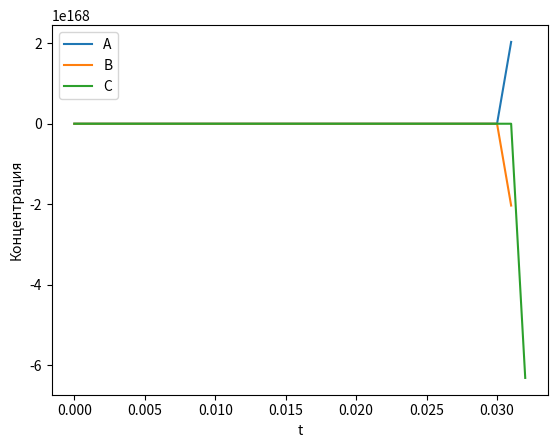

Generate this figure with matplotlib:
import numpy as np
import matplotlib.pyplot as plt

# Константы
k1 = 0.04
k2 = 3107
k3 = 104

# Начальные условия
y1_0 = 1
y2_0 = 0
y3_0 = 0

# Функция системы ОДУ
def f(t, y):
  y1, y2, y3 = y
  return np.array([-k1 * y1 + k3 * y2 * y3,
                   k1 * y1 - k3 * y2 * y3 - k2 * y2,
                   k2 * y2])

# Параметры интегрирования
t_start = 0
t_end = 0.3
dt = 0.001

# Коэффициенты метода Рунге-Кутты
c_2 = 1/2
b_2 = 1

# Неявный метод Рунге-Кутты
def rk2_implicit(f, t, y, dt):
  k1 = dt * f(t, y)
  k2 = dt * f(t + c_2 * dt, y + k1 * c_2)
  y_new = y + b_2 * k1 + (1 - b_2) * k2
  return y_new

# Решение системы ОДУ
t = np.arange(t_start, t_end, dt)
y1 = np.zeros(len(t))
y2 = np.zeros(len(t))
y3 = np.zeros(len(t))

y1[0] = y1_0
y2[0] = y2_0
y3[0] = y3_0

for i in range(1, len(t)):
  y_new = rk2_implicit(f, t[i-1], [y1[i-1], y2[i-1], y3[i-1]], dt)
  y1[i] = y_new[0]
  y2[i] = y_new[1]
  y3[i] = y_new[2]

# Построение графиков
plt.plot(t, y1, label="A")
plt.plot(t, y2, label="B")
plt.plot(t, y3, label="C")
plt.xlabel("t")
plt.ylabel("Концентрация")
plt.legend()
plt.show()